Run: headless pygame with SDL's dummy video driver; simulated clock (each Clock.tick advances the game by its frame time, no real sleeping); random seed 0; keys injected as events and as key.get_pressed() state; no mouse input.
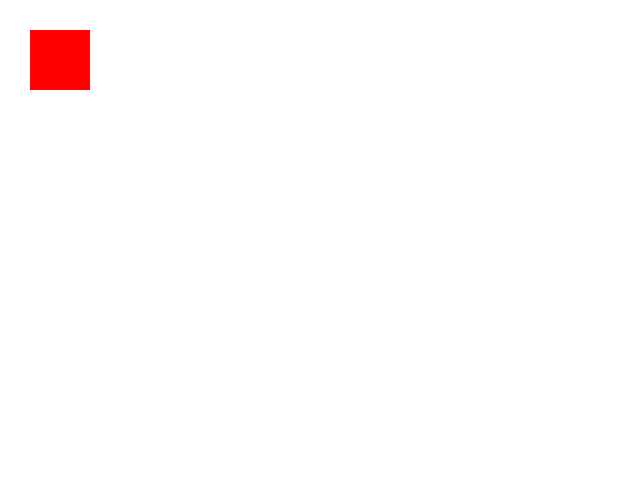
Frame 1 of 4 · flips 1–60 · no input
Frame 2 of 4 · flips 61–180 · tapped SPACE, RETURN · held RIGHT (→), D · screen unchanged from frame 1, image omitted
Frame 3 of 4 · flips 181–300 · held DOWN (↓), S · screen unchanged from frame 2, image omitted
Frame 4 of 4 · flips 301–420 · held LEFT (←), A, UP (↑), W · screen unchanged from frame 3, image omitted

The pygame program that drew these frames:

import pygame
import sys

# Initialize Pygamel
pygame.init()

# Set up the screen
screen = pygame.display.set_mode((640, 480))
pygame.display.set_caption("My Pygbag Game")

# Game loop
running = True
while running:
    for event in pygame.event.get():
        if event.type == pygame.QUIT:
            running = False

    # Fill the screen with white color
    screen.fill((255, 255, 255))

    # Draw a red rectangle
    pygame.draw.rect(screen, (255, 0, 0), pygame.Rect(30, 30, 60, 60))

    # Update the display
    pygame.display.flip()

# Quit Pygame
pygame.quit()
sys.exit()
